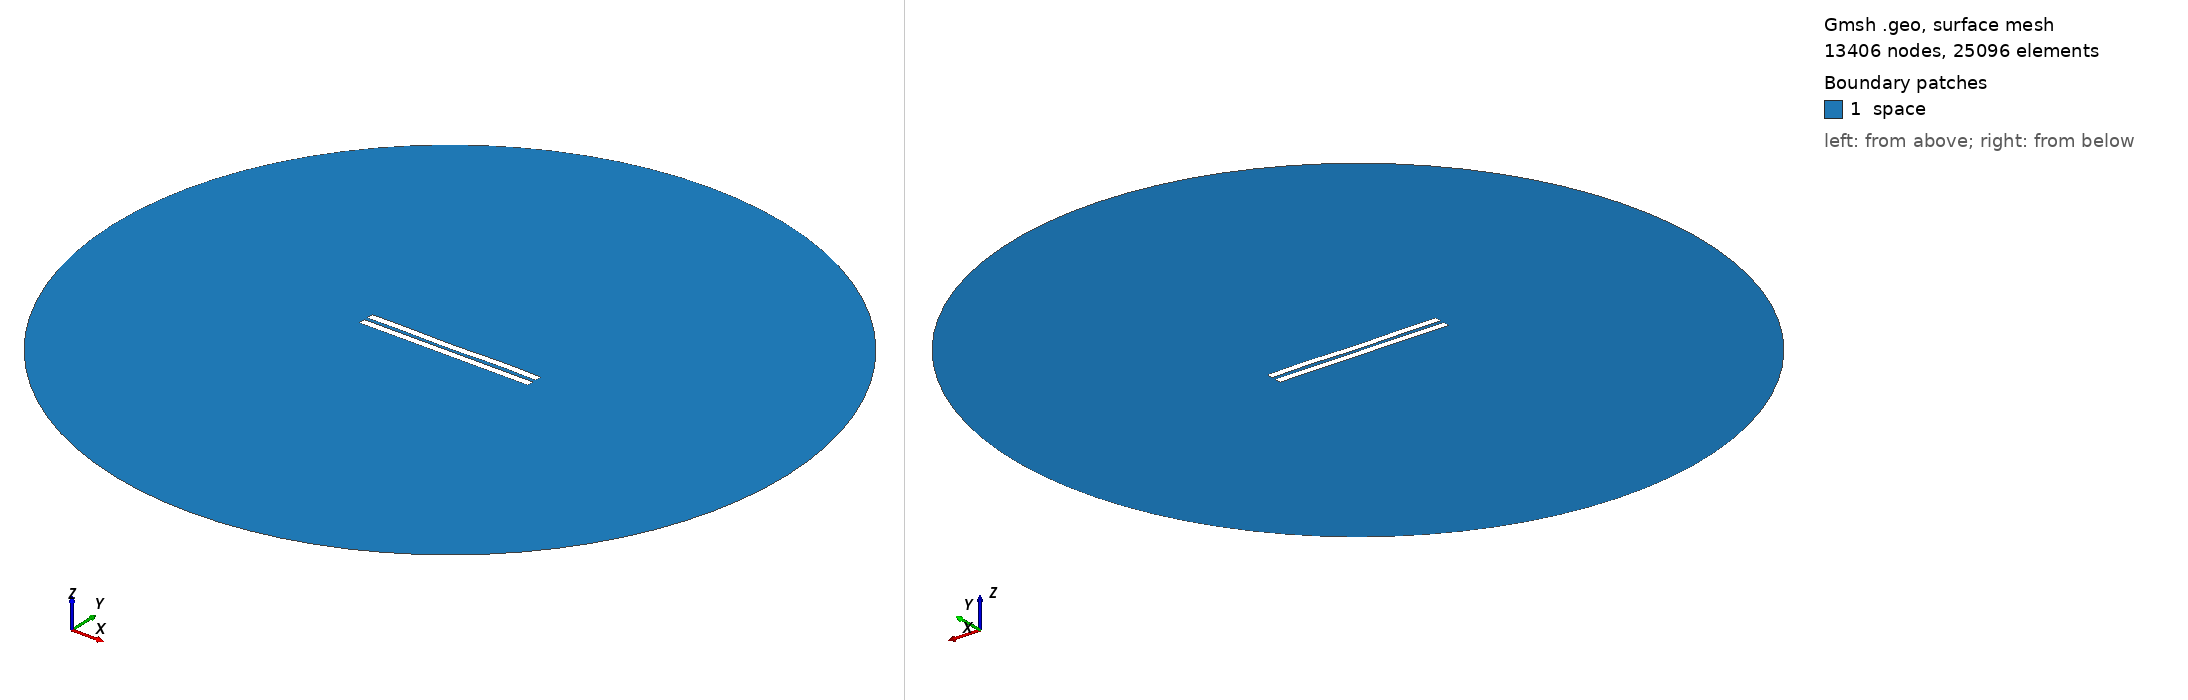

Gmsh geometry script, surface-meshed: 13406 nodes, 25096 surface elements. Boundary patches (legend numbers): 1 space. Left view from above one corner, right view from below the opposite corner. Legend entries are the model's physical surfaces. The drawing asked Gmsh for element sizes between 1% and 20% of the model's largest extent; the script's own settings can give other sizes.

=== 2285.geo (drawn) ===
//---------------------------------------
// Geometry kernel
//---------------------------------------

SetFactory("OpenCASCADE");



//---------------------------------------
// Parameters of the geometry
//---------------------------------------

// Overetch of the upper plate
overetch = 0.0;

// Distance between the plates
distance = 2.25;

// Discretization over the x axis (for the deformation)
nx = 50; 

// Length of the plate
L = 100 - overetch; 

// Number of modes
n = 4; 

// 1st mode coefficient
coeff(1) = 0.07499999999999998;
beta(1) = 0.596864 * 3.1415926535 / L;

// 2nd mode coefficient
coeff(2) = -0.075;
beta(2) = 1.49418 * 3.1415926535 / L;

// 3rd mode coefficient
coeff(3) = -0.075;
beta(3) = 2.50025 * 3.1415926535 / L;

// 4th mode coefficient
coeff(4) = 0.15;
beta(4) = 3.49999 * 3.1415926535 / L;



//---------------------------------------
// Upper plate (deformed rectangle)
//---------------------------------------

// Coordiantes of the upper plate
xmin = -50;
xmax = 50 - overetch;

// Height of the upper plate
yheight = 4 - 2 * overetch;

// Indexes of the points
UpperID[] = {};
LowerID[] = {};
LeftID[] = {};
RightID[] = {};

// Point index
p = 1;

// Horizontal edges
For i In {1:nx}
    x = xmin + (i-1)*(xmax - xmin)/(nx-1);

    y_bottom = distance / 2 + overetch;
    For j In {1:n}
        C = (Cosh(beta(j)*L) + Cos(beta(j)*L)) / (Sinh(beta(j)*L) + Sin(beta(j)*L));
        y_bottom  = y_bottom + coeff(j) * (Cosh(beta(j)*(x+50)) - Cos(beta(j)*(x+50)) - C * (Sinh(beta(j)*(x+50)) - Sin(beta(j)*(x+50))));
    EndFor

    y_top = y_bottom + yheight;

    Point(p) = {x, y_top, 0, 1.0};
    UpperID[i] = p;
    p = p + 1;

    Point(p) = {x, y_bottom, 0, 1.0};
    LowerID[i] = p;
    p = p + 1;
EndFor

// Create point lists
UpperPts[] = {}; LowerPts[] = {};
For i In {1:nx}
  UpperPts[] += {UpperID[i]};
  LowerPts[] += {LowerID[i]};
EndFor

// Build splines
Spline(1) = {UpperPts[]};
Spline(2) = {LowerPts[]};
Line(3) = {LowerPts[nx-1], UpperPts[nx-1]};
Line(4) = {LowerPts[0], UpperPts[0]};

// Build the plane surface
Curve Loop(1) = {2, 3, -1, -4};
Plane Surface(1) = {1};



//---------------------------------------
// Lower plate (rectangle)
//---------------------------------------

// Vertices
Point(1001) = {-50, -1, 0, 1.0};
Point(1002) = { 50, -1, 0, 1.0};
Point(1003) = { 50,  -5, 0, 1.0};
Point(1004) = {-50,  -5, 0, 1.0};

// Edges
Line(5) = {1001, 1002};
Line(6) = {1002, 1003};
Line(7) = {1003, 1004};
Line(8) = {1004, 1001};

// Plane surface
Line Loop(2) = {5, 6, 7, 8};
Plane Surface(2) = {2}; 



//---------------------------------------
// Outer (fictious) boundary
//---------------------------------------

// Points
Point(1005) = {0, 0, 0};       // Center
Point(1006) = {200, 0, 0};     // Start point
Point(1007) = {0, 200, 0};     // 90 degrees
Point(1008) = {-200, 0, 0};    // 180 degrees
Point(1009) = {0, -200, 0};    // 270 degrees

// Circle arcs (each needs start, center, end)
Circle(9) = {1006, 1005, 1007};
Circle(10) = {1007, 1005, 1008};
Circle(11) = {1008, 1005, 1009};
Circle(12) = {1009, 1005, 1006};

// Plane surface for the entire domain
Curve Loop(3) = {9, 10, 11, 12};
Surface(3) = {3};

// Subtract the plates from the whole domain to obtain the actual domain where we want to solve the equations
BooleanDifference{ Surface{3}; Delete; }{ Surface{1}; Surface{2}; Delete; }




//---------------------------------------
// Transfinite Lines/Curves
//---------------------------------------

// Set the number of points on the boundaries
r = 7;

// Plates
Transfinite Curve {1, 2} = 50*r Using Progression 1;
Transfinite Curve {3, 4} = 2*r Using Progression 1;
Transfinite Line {5, 7} = 50*r Using Progression 1;
Transfinite Line {6, 8} = 2*r Using Progression 1;

// Outer boundary
Transfinite Line {9, 10, 11, 12} = 20 Using Progression 1;



//---------------------------------------
// Physical groups
//---------------------------------------                

// Physical curves (boundaries)
Physical Line("force_segment", 10) = {2};
Physical Line("upper_plate", 11) = {1, 3, 4};
Physical Line("lower_plate", 12) = {5, 6, 7, 8};
Physical Line("boundary", 20) = {9, 10, 11, 12};

// Physical Surfaces
Physical Surface("space", 30) = {3};



//---------------------------------------
// 6. Generate the Mesh
//---------------------------------------

// 2D mesh generation
Mesh 2;
